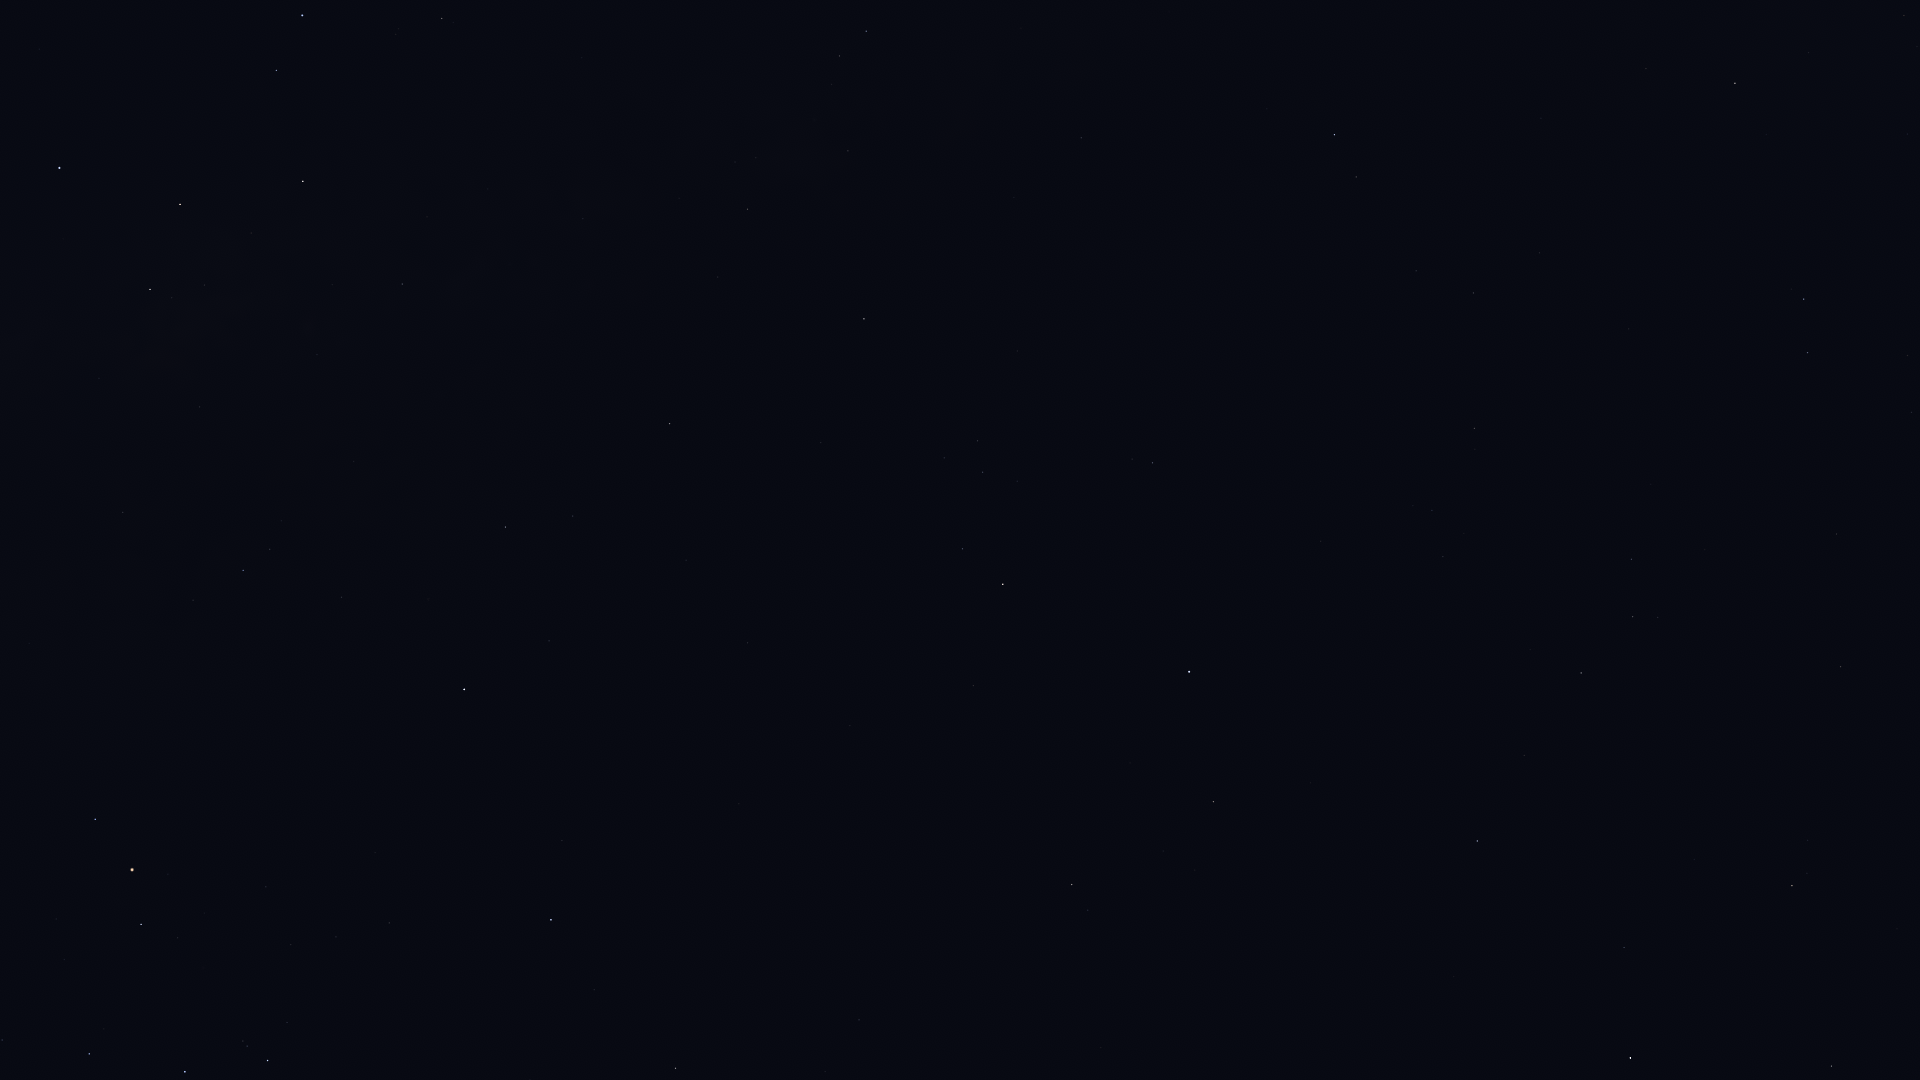

Source data for this figure (header and first rows):
Star_ID, Name, X, Y
78104, Iklil, 2, 1040
78265, Fang, 89, 1054
78401, Dschubba, 185, 1072
78820, Acrab, 268, 1061
79374, Jabbah, 287, 1023
79431, Sharjah, 303, 1022
79882, Yed Posterior, 675, 1068
80112, Alniyat, 141, 925
80687, Timir, 467, 958
80763, Antares, 132, 870
80883, Marfik, 859, 1020
81022, Rosalíadecastro, 864, 1008
81266, Paikauhale, 95, 819
81833, HIP 81833, 1831, 1066
82651, Mahsati, 1133, 919
83000, HIP 83000, 1072, 885
83207, HIP 83207, 1624, 948
84012, Sabik, 464, 690
84345, Rasalgethi, 1213, 802
84379, Sarin, 1477, 841
84380, HIP 84380, 1792, 886
84405, Guniibuu, 193, 600
84606, HIP 84606, 1807, 873
84880, HIP 84880, 549, 641
85112, HIP 85112, 1808, 841
85693, Maasym, 1524, 756
85755, HIP 85755, 281, 521
86032, Rasalhague, 1189, 672
86263, HIP 86263, 505, 527
86565, HIP 86565, 573, 516
86742, Cebalrai, 1003, 584
86974, HIP 86974, 1581, 673
87072, HIP 87072, 200, 407
87808, HIP 87808, 1841, 667
87933, HIP 87933, 1633, 617
88048, HIP 88048, 670, 424
88414, Pincoya, 197, 314
88635, Alnasl, 150, 290
88670, HIP 88670, 713, 387
88794, HIP 88794, 1631, 559
89341, Polis, 402, 284
89931, Kaus Media, 180, 205
90004, Alasia, 641, 275
90185, Kaus Australis, 59, 168
90441, HIP 90441, 947, 297
90496, Kaus Borealis, 303, 181
90595, HIP 90595, 583, 219
91117, HIP 91117, 747, 209
91852, Xihe, 1882, 411
92175, HIP 92175, 848, 151
92202, HIP 92202, 824, 145
92420, Sheliak, 1807, 353
92761, Ainalrami, 396, 34
92791, HIP 92791, 1907, 356
92814, HIP 92814, 582, 58
92855, Nunki, 302, 16
92895, Kaveh, 1082, 142
92946, Alya, 1081, 138
93085, HIP 93085, 442, 19
93194, Sulafat, 1804, 299
... 3 more rows
